Run: headless pygame with SDL's dummy video driver; simulated clock (each Clock.tick advances the game by its frame time, no real sleeping); random seed 0; keys injected as events and as key.get_pressed() state; mouse plan: one left click at the window centre at the start of phase 2, then a move to the lower-right quarter at the start of phase 3.
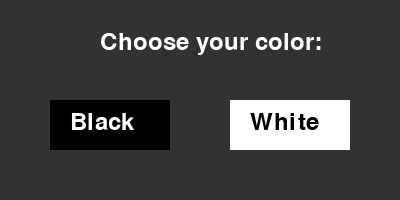
Frame 1 of 4 · flips 1–60 · no input
Frame 2 of 4 · flips 61–180 · clicked the window centre · tapped SPACE, RETURN · held RIGHT (→), D · screen unchanged from frame 1, image omitted
Frame 3 of 4 · flips 181–300 · moved the mouse to the lower-right quarter · held DOWN (↓), S · screen unchanged from frame 2, image omitted
Frame 4 of 4 · flips 301–420 · held LEFT (←), A, UP (↑), W · screen unchanged from frame 3, image omitted

The pygame program that drew these frames:

import pygame
import sys

BLACK = (0, 0, 0)
WHITE = (255, 255, 255)
GREEN = (0, 128, 0)
LIGHT_GREEN = (0, 180, 0)

def choose_color():
    # Initialize pygame and draw
    pygame.init()
    screen = pygame.display.set_mode((400, 200))
    pygame.display.set_caption("Choose Your Color")
    font = pygame.font.Font(None, 36)
    black_button = pygame.Rect(50, 100, 120, 50)
    white_button = pygame.Rect(230, 100, 120, 50)

    # Draw screen
    screen.fill((50, 50, 50))

    text = font.render("Choose your color:", True, WHITE)
    screen.blit(text, (100, 30))

    pygame.draw.rect(screen, BLACK, black_button)
    pygame.draw.rect(screen, WHITE, white_button)
    black_text = font.render("Black", True, WHITE)
    white_text = font.render("White", True, BLACK)
    screen.blit(black_text, (70, 110))
    screen.blit(white_text, (250, 110))

    running = True
    while running:
        for event in pygame.event.get():
            if event.type == pygame.QUIT:
                pygame.quit()
                sys.exit()
            elif event.type == pygame.MOUSEBUTTONDOWN:
                if black_button.collidepoint(event.pos):
                    return 'black'
                elif white_button.collidepoint(event.pos):
                    return 'white'

        pygame.display.flip()

if __name__ == "__main__":
    player_color = choose_color()
